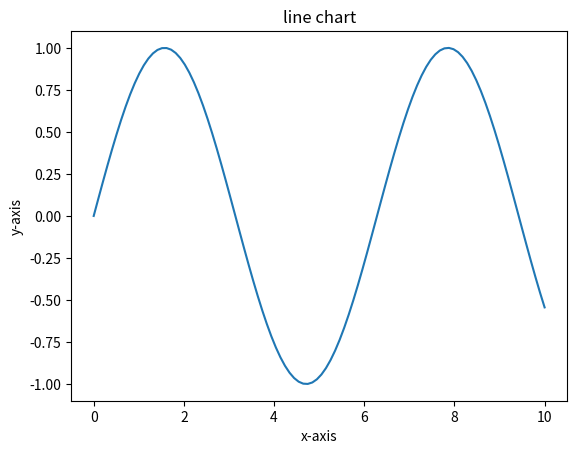
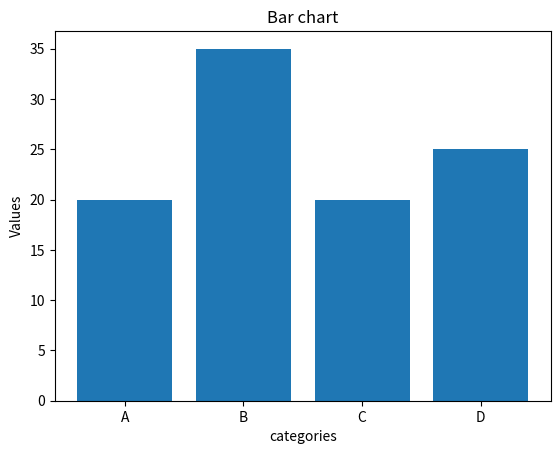
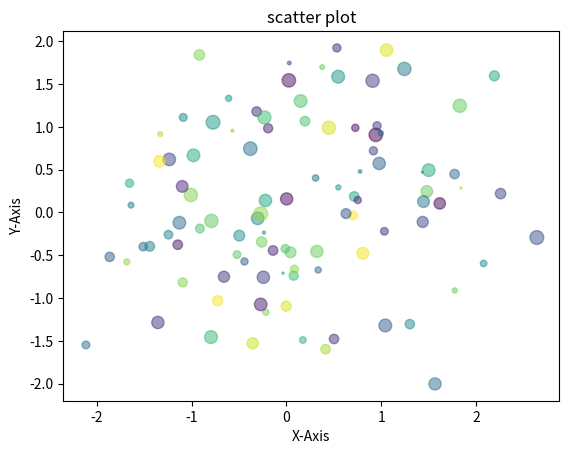
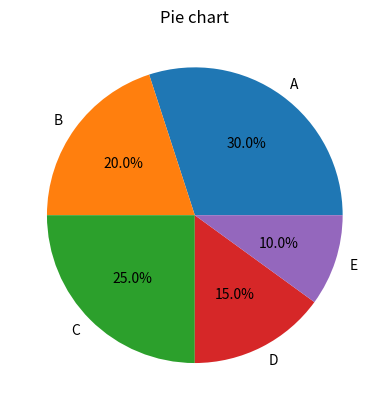

Reproduce these figures in Python, in order.
import matplotlib.pyplot as plt
import numpy as np
x=np.linspace(0,10,100)
y=np.sin(x)
plt.figure()
plt.plot(x,y)
plt.title("line chart")
plt.xlabel("x-axis")
plt.ylabel("y-axis")

categories=['A','B','C','D']
values=[20,35,20,25]
plt.figure()
plt.bar(categories,values)
plt.title("Bar chart")
plt.xlabel("categories")
plt.ylabel("Values")

x=np.random.randn(100)
y=np.random.randn(100)
colors=np.random.rand(100)
sizes=100*np.random.rand(100)
plt.figure()
plt.scatter(x,y,c=colors,s=sizes,alpha=0.5)
plt.title("scatter plot")
plt.xlabel("X-Axis")
plt.ylabel("Y-Axis")

sizes=[30,20,25,15,10]
labels=['A','B','C','D','E']
plt.figure()
plt.pie(sizes,labels=labels,autopct='%1.1f%%')
plt.title("Pie chart")
plt.show()
